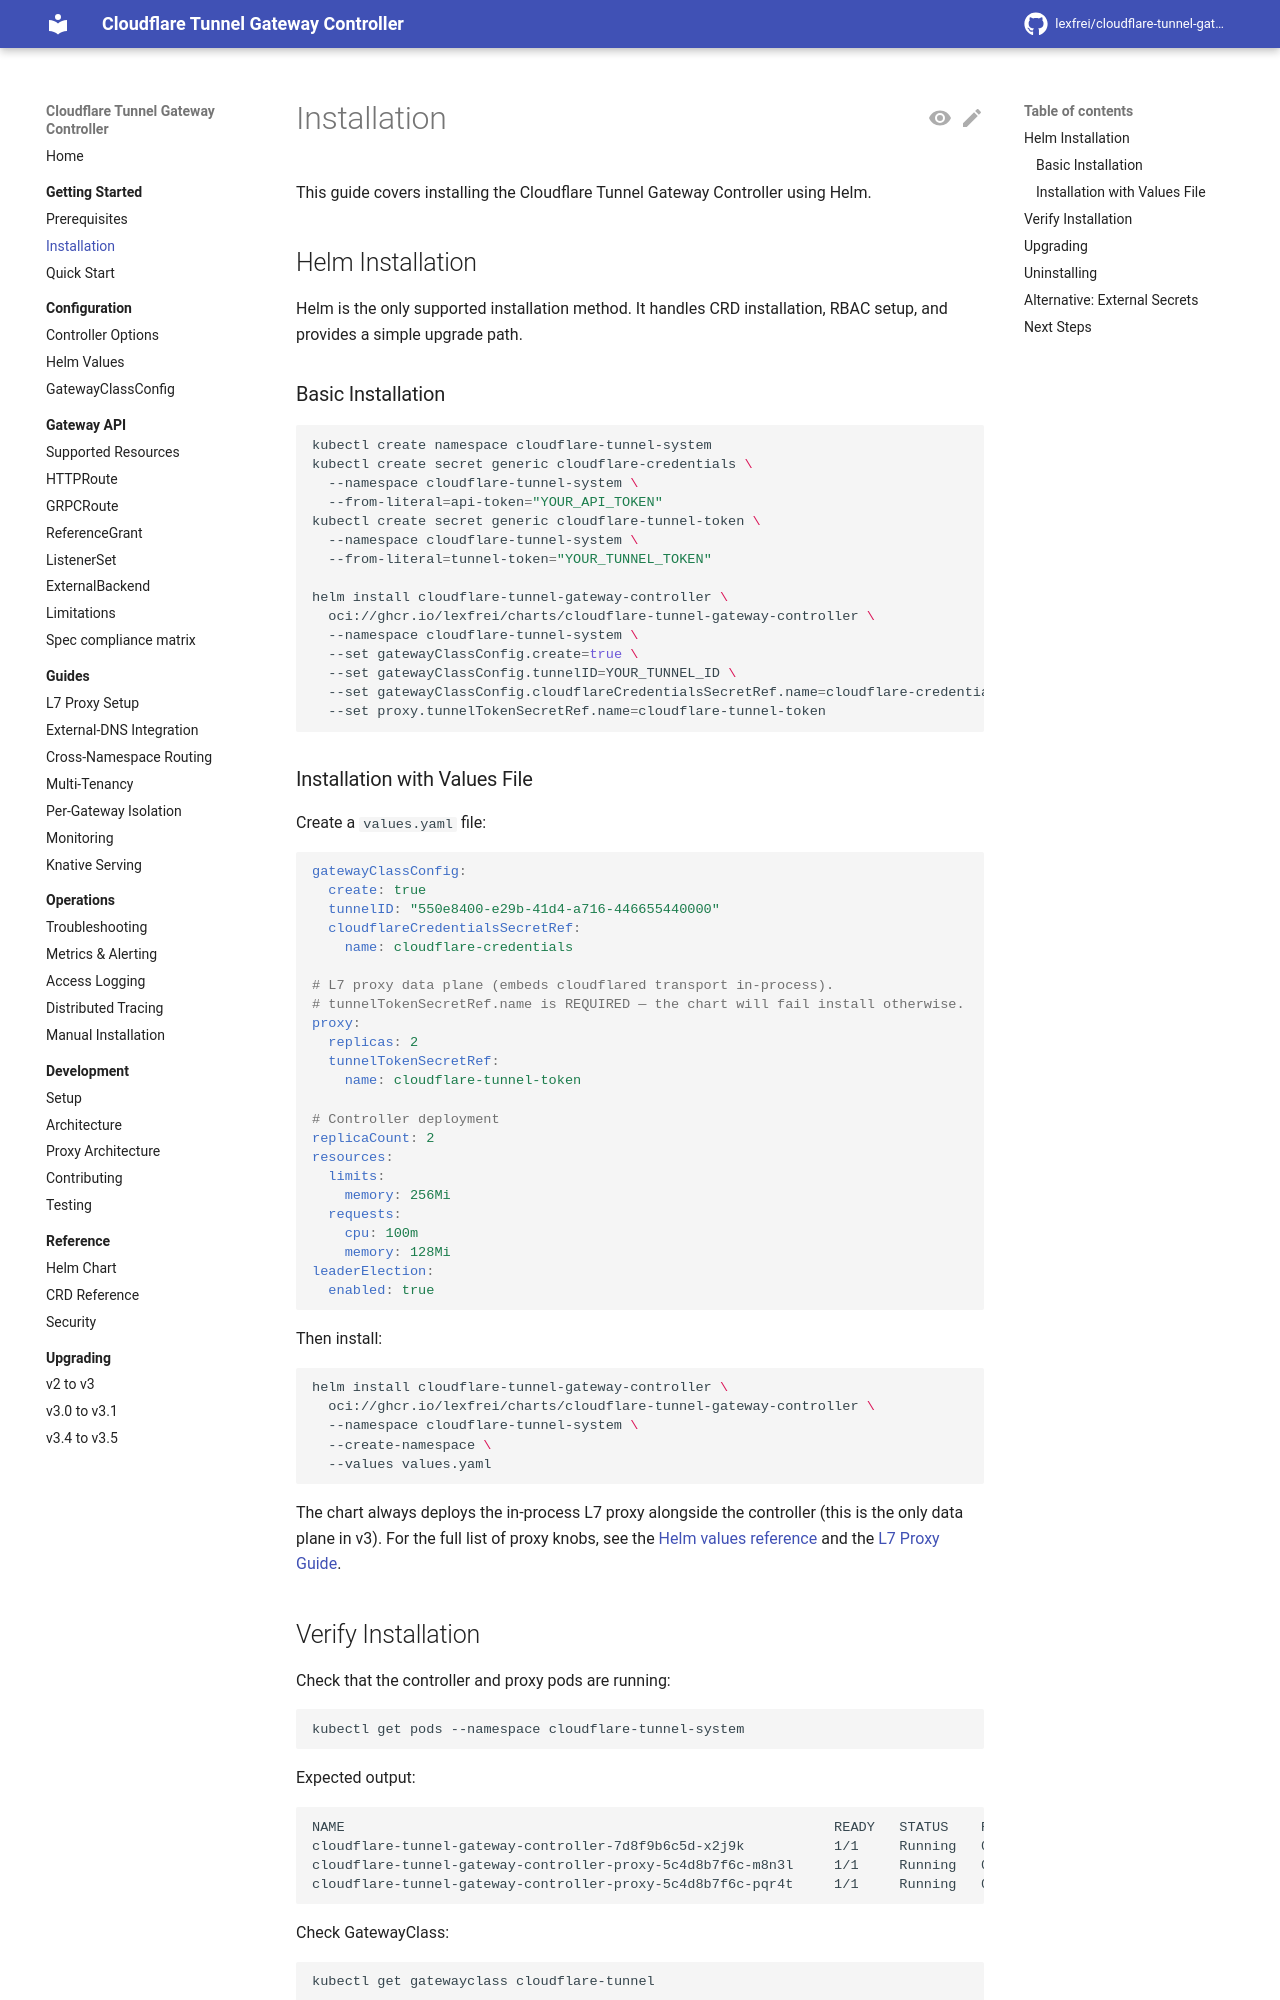

repository: lexfrei/cloudflare-tunnel-gateway-controller · page: 3.5.0/getting-started/installation/index.html · generator: mkdocs

# Installation

This guide covers installing the Cloudflare Tunnel Gateway Controller using Helm.

## Helm Installation

Helm is the only supported installation method. It handles CRD installation, RBAC setup, and provides a simple upgrade path.

### Basic Installation

```bash
kubectl create namespace cloudflare-tunnel-system
kubectl create secret generic cloudflare-credentials \
  --namespace cloudflare-tunnel-system \
  --from-literal=api-token="YOUR_API_TOKEN"
kubectl create secret generic cloudflare-tunnel-token \
  --namespace cloudflare-tunnel-system \
  --from-literal=tunnel-token="YOUR_TUNNEL_TOKEN"

helm install cloudflare-tunnel-gateway-controller \
  oci://ghcr.io/lexfrei/charts/cloudflare-tunnel-gateway-controller \
  --namespace cloudflare-tunnel-system \
  --set gatewayClassConfig.create=true \
  --set gatewayClassConfig.tunnelID=YOUR_TUNNEL_ID \
  --set gatewayClassConfig.cloudflareCredentialsSecretRef.name=cloudflare-credentials \
  --set proxy.tunnelTokenSecretRef.name=cloudflare-tunnel-token
```

### Installation with Values File

Create a `values.yaml` file:

```yaml
gatewayClassConfig:
  create: true
  tunnelID: "550e8400-e29b-41d4-a716-446655440000"
  cloudflareCredentialsSecretRef:
    name: cloudflare-credentials

# L7 proxy data plane (embeds cloudflared transport in-process).
# tunnelTokenSecretRef.name is REQUIRED — the chart will fail install otherwise.
proxy:
  replicas: 2
  tunnelTokenSecretRef:
    name: cloudflare-tunnel-token

# Controller deployment
replicaCount: 2
resources:
  limits:
    memory: 256Mi
  requests:
    cpu: 100m
    memory: 128Mi
leaderElection:
  enabled: true
```

Then install:

```bash
helm install cloudflare-tunnel-gateway-controller \
  oci://ghcr.io/lexfrei/charts/cloudflare-tunnel-gateway-controller \
  --namespace cloudflare-tunnel-system \
  --create-namespace \
  --values values.yaml
```

The chart always deploys the in-process L7 proxy alongside the controller (this is the only data plane). For the full list of proxy knobs, see the [Helm values reference](../configuration/helm-values.md) and the [L7 Proxy Guide](../guides/l7-proxy.md).

## Verify Installation

Check that the controller and proxy pods are running:

```bash
kubectl get pods --namespace cloudflare-tunnel-system
```

Expected output:

```text
NAME                                                            READY   STATUS    RESTARTS   AGE
cloudflare-tunnel-gateway-controller-7d8f9b6c5d-x2j9k           1/1     Running   0          30s
cloudflare-tunnel-gateway-controller-proxy-5c4d8b7f6c-m8n3l     1/1     Running   0          30s
cloudflare-tunnel-gateway-controller-proxy-5c4d8b7f6c-pqr4t     1/1     Running   0          30s
```

Check GatewayClass:

```bash
kubectl get gatewayclass cloudflare-tunnel
```

Expected output:

```text
NAME               CONTROLLER                          ACCEPTED   AGE
cloudflare-tunnel  cf.k8s.lex.la/tunnel-controller     True       30s
```
